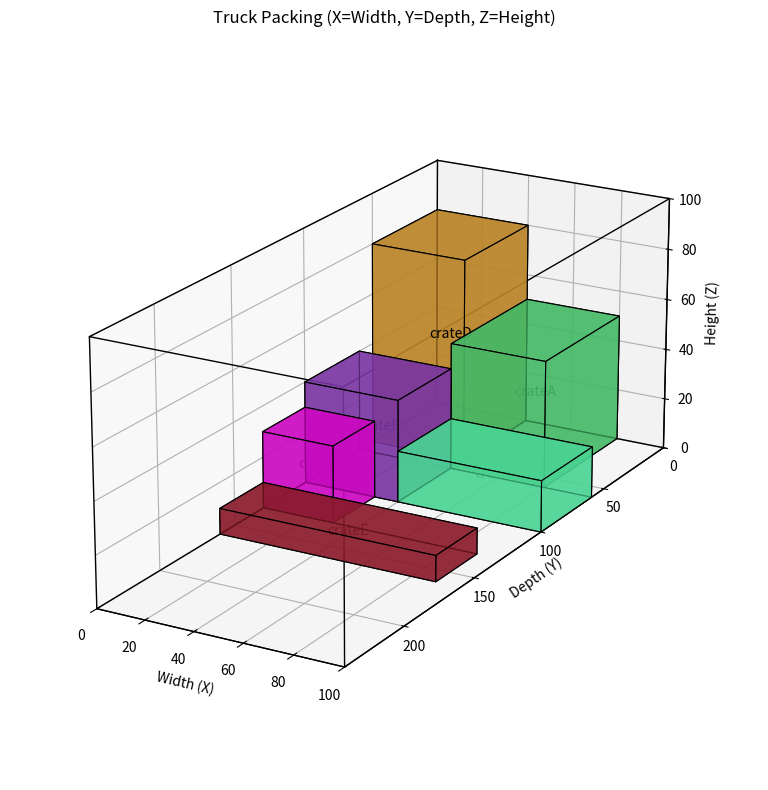

Source code (Python):
"""
truck_packing.py (fixed axes)

Simple shelf-style 3D truck packing (baseline) with consistent axes and plotting.

Coordinate system (RIGHT-HANDED, used consistently in packing and plotting):
- x: left -> right  (width)
- y: bottom -> top  (height)
- z: back -> front  (depth)

Origin (0,0,0) is the truck's back-left-bottom inside corner.

Heuristic (baseline):
- Sort items by volume (and weight) descending.
- Pack along x (width) to form a "row".
- When a row overflows width, start a new row by advancing z (depth).
- When depth overflows, start a new "layer" by advancing y (height).
- Skip items that no longer fit in remaining height.
"""

from dataclasses import dataclass
from typing import List, Tuple, Dict

@dataclass
class Dimensions:
    height: float
    width: float
    depth: float

@dataclass
class Placement:
    name: str
    size: Dimensions
    weight: float
    
    # (x, y, z) = (width, height, depth)
    position: Tuple[float, float, float] 

def pack_truck(
    truck: Dimensions,
    items: Dict[str, Dict]
) -> Tuple[List[Placement], List[str], List[str]]:
    placements: List[Placement] = []
    skipped: List[str] = []
    notes: List[str] = []

    # Shelf-style cursor positions using (x, y, z) 
    # with y=height and z=depth
    x, y, z = 0.0, 0.0, 0.0

    # Tallest item in this layer (height consumed)
    current_layer_height = 0.0  

    # Deepest item in the current row
    row_depth = 0.0

    # Sort by volume then weight (desc) to be more 
    # stable/deterministic
    items_sorted = sorted(
        items.items(),
        key=lambda kv: (
            kv[1]["height"] * kv[1]["width"] * kv[1]["depth"],
            kv[1]["weight"],
        ),
        reverse=True,
    )

    for name, item in items_sorted:
        h, w, d, wt = (item["height"], 
                      item["width"], 
                      item["depth"], 
                      item["weight"])

        # If it doesn't fit in the current row across width,
        # wrap to next row (advance depth z)
        if x + w > truck.width:
            x = 0.0
            z += row_depth
            row_depth = 0.0

        # If it doesn't fit within remaining depth,
        # start a new layer (advance height y)
        if z + d > truck.depth:
            z = 0.0
            y += current_layer_height
            current_layer_height = 0.0

        # If it doesn't fit within remaining height, skip
        if y + h > truck.height:
            skipped.append(name)
            notes.append(f"{name} skipped: too tall for remaining truck height.")
            continue

        # Place the item
        placements.append(
            Placement(
                name=name,
                size=Dimensions(h, w, d),
                weight=wt,
                position=(x, y, z),
            )
        )

        # Update cursors
        x += w
        row_depth = max(row_depth, d)
        current_layer_height = max(current_layer_height, h)

    return placements, skipped, notes

# ---------- Visualization ----------
import matplotlib.pyplot as plt
from mpl_toolkits.mplot3d.art3d import Poly3DCollection
import random

def _cuboid_faces_mpl_from_internal(x, y, z, w, h, d):
    """
    Internal coords: x=width, y=height, z=depth
    Matplotlib axes: X=width, Y=depth, Z=height
    Map (x,y,z) -> (X,Y,Z) = (x, z, y)
    """
    # 8 vertices in internal space
    v000 = (x,     y,     z    )
    v100 = (x + w, y,     z    )
    v110 = (x + w, y + h, z    )
    v010 = (x,     y + h, z    )
    v001 = (x,     y,     z + d)
    v101 = (x + w, y,     z + d)
    v111 = (x + w, y + h, z + d)
    v011 = (x,     y + h, z + d)

    def to_mpl(v):
        xi, yi, zi = v
        return [xi, zi, yi]  # (X=width, Y=depth, Z=height)

    V = list(map(to_mpl, [v000, v100, v110, v010, v001, v101, v111, v011]))
    # faces as quads using transformed verts
    return [
        [V[0], V[1], V[2], V[3]],  # back  (z)
        [V[4], V[5], V[6], V[7]],  # front (z + d)
        [V[0], V[1], V[5], V[4]],  # bottom
        [V[3], V[2], V[6], V[7]],  # top
        [V[1], V[2], V[6], V[5]],  # right
        [V[0], V[3], V[7], V[4]],  # left
    ]

def plot_truck_packing(truck: Dimensions, placements: List[Placement]):
    fig = plt.figure(figsize=(10, 8))
    ax = fig.add_subplot(111, projection="3d")

    # Truck wireframe: bottom (Z=0), top (Z=truck.height)
    # Use (X,Y,Z) = (width, depth, height)
    # Bottom rectangle (Z=0)
    ax.plot([0, truck.width, truck.width, 0, 0],
            [0, 0,           truck.depth,  truck.depth, 0],
            [0, 0,           0,            0,           0],
            "k-", linewidth=1)

    # Top rectangle (Z=truck.height)
    ax.plot([0, truck.width, truck.width, 0, 0],
            [0, 0,           truck.depth,  truck.depth, 0],
            [truck.height]*5,
            "k-", linewidth=1)

    # Vertical edges
    for X, Y in [
        (0, 0),
        (truck.width, 0),
        (truck.width, truck.depth),
        (0, truck.depth),
    ]:
        ax.plot([X, X], [Y, Y], [0, truck.height], "k-", linewidth=1)

    # Draw items
    for p in placements:
        x, y, z = p.position          # internal
        h, w, d = p.size.height, p.size.width, p.size.depth
        faces = _cuboid_faces_mpl_from_internal(x, y, z, w, h, d)
        color = [random.random(), random.random(), random.random()]
        poly = Poly3DCollection(faces, facecolors=color, 
                                edgecolors="k", 
                                linewidths=0.8, 
                                alpha=0.7)
        ax.add_collection3d(poly)

        # Label at center (map to mpl coords)
        Xc, Yc, Zc = x + w/2, z + d/2, y + h/2
        ax.text(Xc, Yc, Zc, p.name, color="k", ha="center", va="center")

    # Labels & limits (match mapped axes)
    ax.set_xlabel("Width (X)")
    ax.set_ylabel("Depth (Y)")
    ax.set_zlabel("Height (Z)")
    ax.set_xlim(0, truck.width)
    ax.set_ylim(truck.depth, 0)
    ax.set_zlim(0, truck.height)

    # Proportional box aspect
    max_range = max(truck.width, truck.depth, truck.height)
    ax.set_box_aspect((truck.width / max_range,
                       truck.depth / max_range,
                       truck.height / max_range))

    # Optional: set a helpful view angle
    ax.view_init(elev=20, azim=-60)

    plt.title("Truck Packing (X=Width, Y=Depth, Z=Height)")
    plt.tight_layout()
    plt.show()

# ---------- Demo ----------
if __name__ == "__main__":
    truck = Dimensions(height=100.0, width=100.0, depth=240.0)

    items_input = {
        "crateA": {"height": 50, "width": 40, "depth": 60, "weight": 80},
        "crateB": {"height": 30, "width": 30, "depth": 30, "weight": 40},
        "crateC": {"height": 20, "width": 60, "depth": 40, "weight": 50},
        "crateD": {"height": 80, "width": 40, "depth": 50, "weight": 90},
        "crateE": {"height": 10, "width": 90, "depth": 30, "weight": 20},
        "crateF": {"height": 40, "width": 40, "depth": 40, "weight": 60},
    }

    placements, skipped, notes = pack_truck(truck, items_input)

    print("== PACK PLAN ==")
    for i, p in enumerate(placements, 1):
        x, y, z = p.position
        print(
            f"{i:02d}. {p.name}: pos=({x:.1f},{y:.1f},{z:.1f}) "
            f"size(HxWxD)=({p.size.height:.1f}x{p.size.width:.1f}x"
            f"{p.size.depth:.1f}) "
            f"weight={p.weight:.1f}"
        )

    if skipped:
        print("\nSkipped:", skipped)
    if notes:
        print("\nNotes:")
        for n in notes:
            print("-", n)

    # Visualize the simulated pack
    try:
        plot_truck_packing(truck, placements)
    except Exception as e:
        print("\n(Visualization skipped; matplotlib may not be installed.)")
        print(e)
